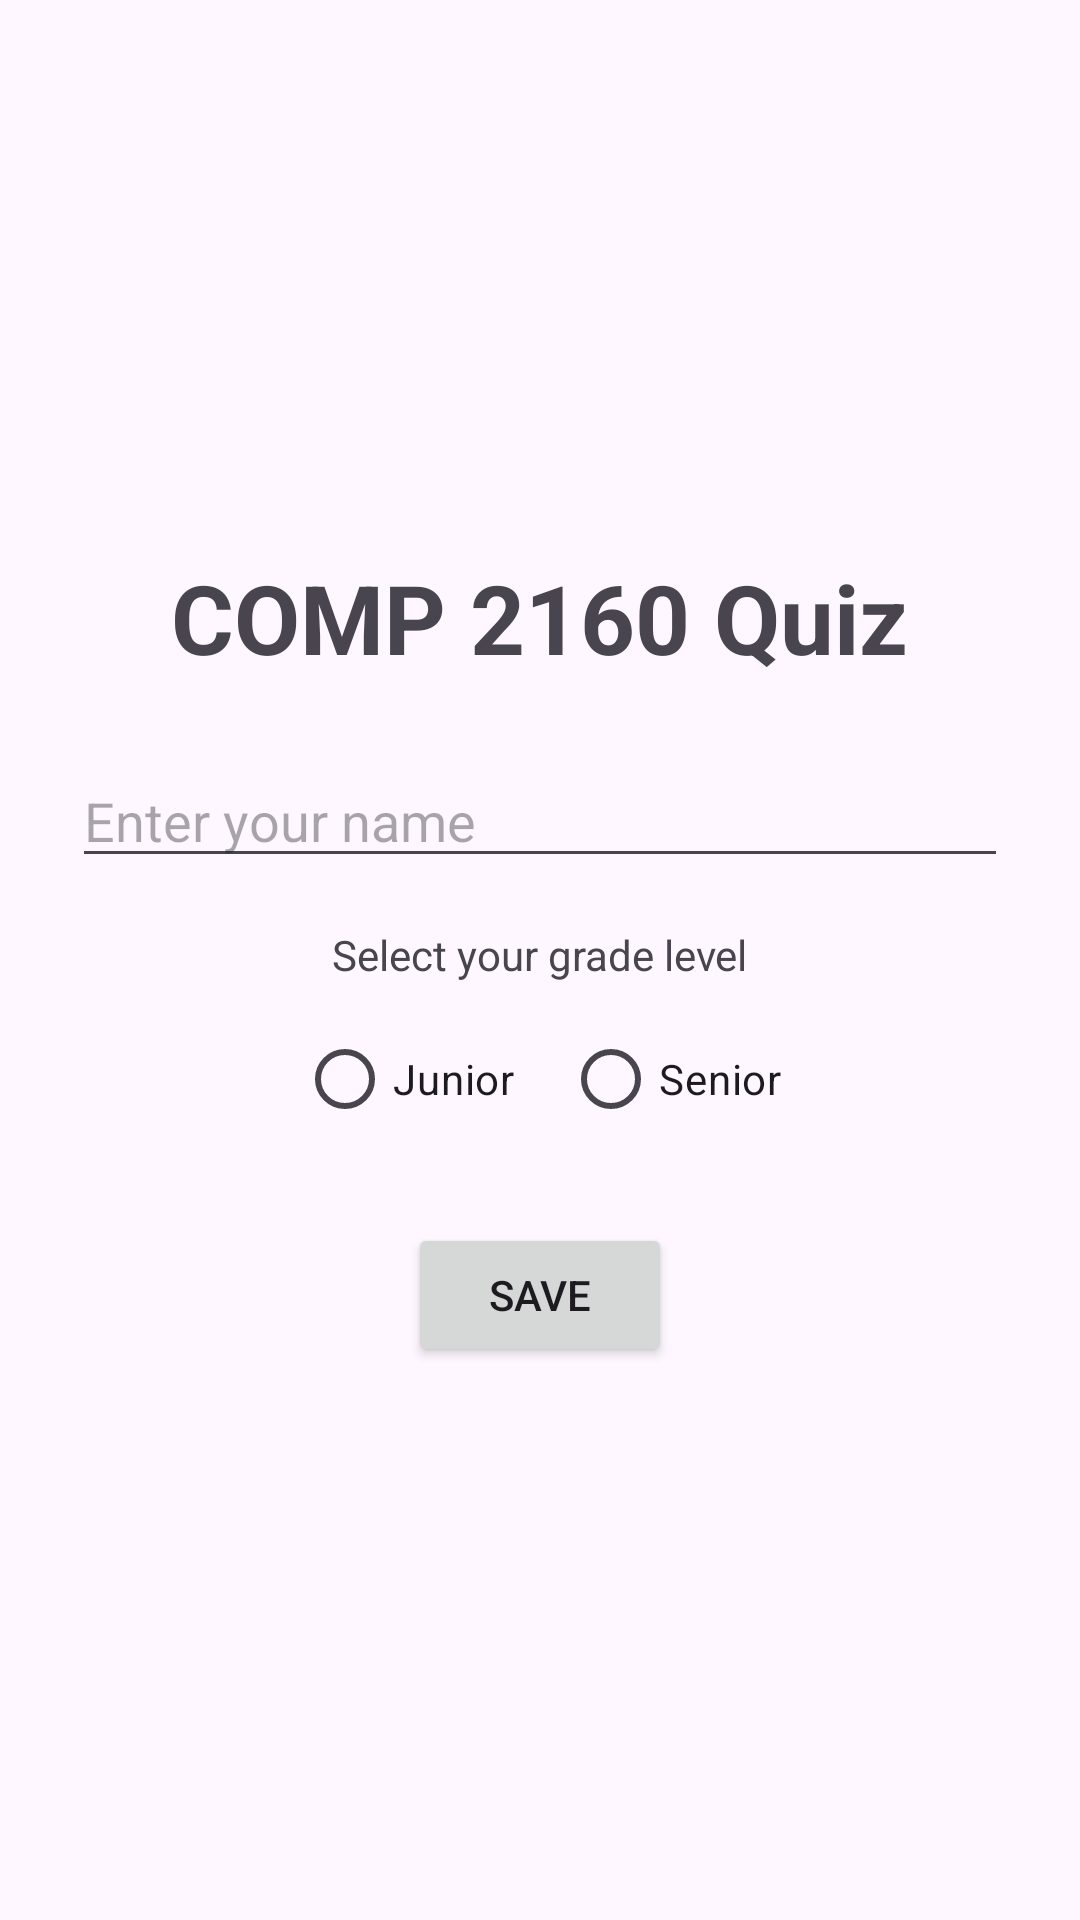

Write the Android layout XML for this screen, with the resource values it uses.
<!-- AndroidManifest.xml: application theme Theme.COMP2160Quiz -->
<!-- res/layout/activity_player_setup.xml -->
<?xml version="1.0" encoding="utf-8"?>
<LinearLayout xmlns:android="http://schemas.android.com/apk/res/android"
    android:layout_width="match_parent"
    android:layout_height="match_parent"
    android:gravity="center"
    android:orientation="vertical"
    android:padding="24dp">

    <TextView
        android:layout_width="wrap_content"
        android:layout_height="wrap_content"
        android:text="@string/app_name"
        android:textSize="32sp"
        android:textStyle="bold" />

    <EditText
        android:id="@+id/etName"
        android:layout_width="match_parent"
        android:layout_height="wrap_content"
        android:layout_marginTop="24dp"
        android:hint="@string/enter_name"
        android:inputType="textPersonName" />

    <TextView
        android:layout_width="wrap_content"
        android:layout_height="wrap_content"
        android:layout_marginTop="16dp"
        android:text="@string/select_grade" />

    <RadioGroup
        android:id="@+id/rgGrade"
        android:layout_width="wrap_content"
        android:layout_height="wrap_content"
        android:layout_marginTop="8dp"
        android:orientation="horizontal">

        <RadioButton
            android:id="@+id/rbJunior"
            android:layout_width="wrap_content"
            android:layout_height="wrap_content"
            android:text="@string/junior" />

        <RadioButton
            android:id="@+id/rbSenior"
            android:layout_width="wrap_content"
            android:layout_height="wrap_content"
            android:layout_marginStart="16dp"
            android:text="@string/senior" />
    </RadioGroup>

    <Button
        android:id="@+id/btnSave"
        android:layout_width="wrap_content"
        android:layout_height="wrap_content"
        android:layout_marginTop="24dp"
        android:text="@string/save" />

</LinearLayout>
<!-- resources referenced by this layout -->
<resources>
  <string name="app_name">COMP 2160 Quiz</string>
  <string name="enter_name">Enter your name</string>
  <string name="junior">Junior</string>
  <string name="save">Save</string>
  <string name="select_grade">Select your grade level</string>
  <string name="senior">Senior</string>
  <style name="Theme.COMP2160Quiz" parent="Base.Theme.COMP2160Quiz" />
  <style name="Base.Theme.COMP2160Quiz" parent="Theme.Material3.DayNight.NoActionBar">
          
      </style>
</resources>
